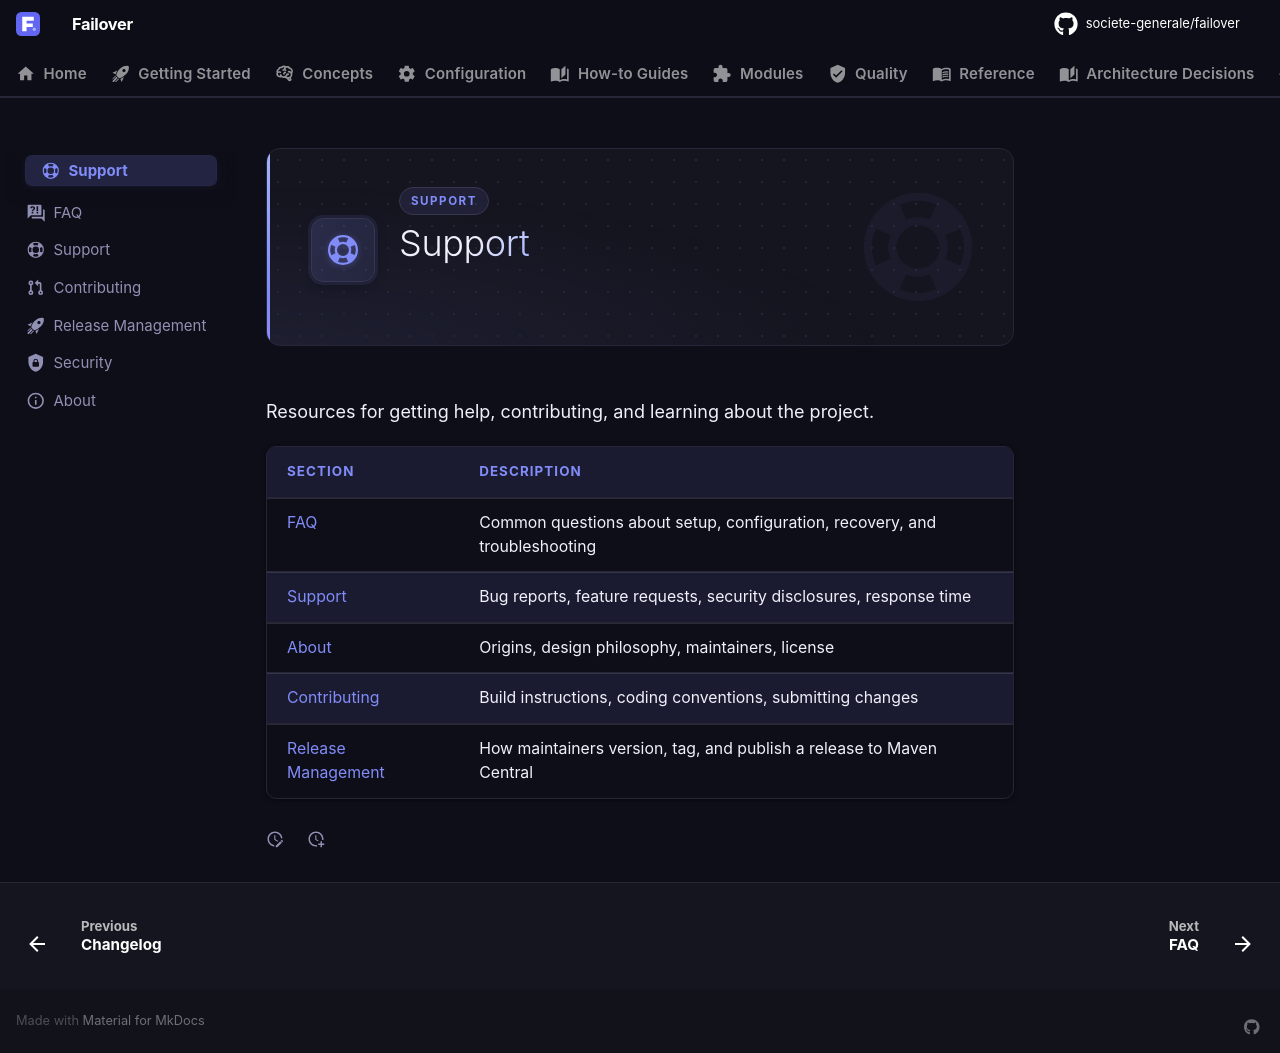

repository: societe-generale/failover · page: support/index.html · generator: mkdocs

---
icon: material/lifebuoy
---

# Support

Resources for getting help, contributing, and learning about the project.

| Section | Description |
|---|---|
| [FAQ](faq.md) | Common questions about setup, configuration, recovery, and troubleshooting |
| [Support](support.md) | Bug reports, feature requests, security disclosures, response time |
| [About](about.md) | Origins, design philosophy, maintainers, license |
| [Contributing](contributing.md) | Build instructions, coding conventions, submitting changes |
| [Release Management](release-management.md) | How maintainers version, tag, and publish a release to Maven Central |
